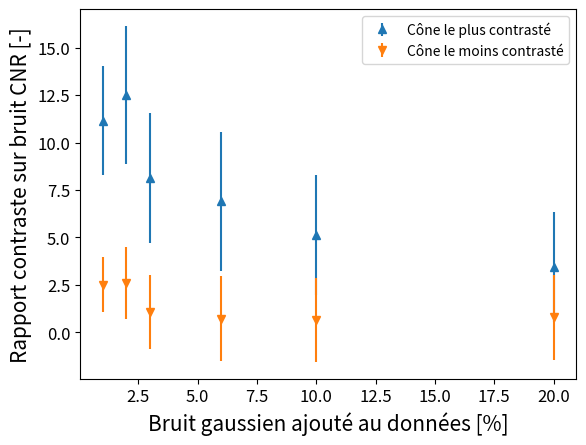

Python code for this plot: (Note: this script raises an exception after producing the figure.)
import numpy as np
import matplotlib.pyplot as plt

Mu0visible = np.array([1.0244, 1.1315, 1.3725, 1.9727, 2.1643, 2.0197])
ErrMu0visible = np.array([0.1594, 0.2268, 0.3752, 0.6856, 0.8003, 0.9259])
Mu0invisible = np.array([0.2784, 0.2755, 0.2871, 0.3739, 0.5072, 0.7332])
ErrMu0invisible = np.array([0.039, 0.0780, 0.1444, 0.3211, 0.4473, 0.6128])

MuB = np.array([0.0603, 0.0513, 0.1225, 0.1888, 0.2673, 0.3434])
SigmaB = np.array([0.0864, 0.0864, 0.1537, 0.2583, 0.3699, 0.4890])

CNRvisible = (Mu0visible - MuB)/SigmaB
ErrCNRvisible = ErrMu0visible/SigmaB + 1

CNRinvisible = (Mu0invisible - MuB)/SigmaB
ErrCNRinvisible = ErrMu0invisible/SigmaB + 1

print(CNRinvisible, CNRvisible)

BruitGaussien = np.array([1, 2, 3, 6, 10, 20])

plt.errorbar(BruitGaussien, CNRvisible, fmt='^',  yerr=ErrCNRvisible, label='Cône le plus contrasté')
plt.errorbar(BruitGaussien, CNRinvisible, fmt='v', yerr=ErrCNRinvisible, label='Cône le moins contrasté')
plt.xlabel('Bruit gaussien ajouté au données [%]', fontsize=15)
plt.ylabel('Rapport contraste sur bruit CNR [-]', fontsize=15)
plt.legend()
plt.tick_params(labelsize=12)
plt.savefig("figures/CNR_vs_Bruit", dpi=200)
